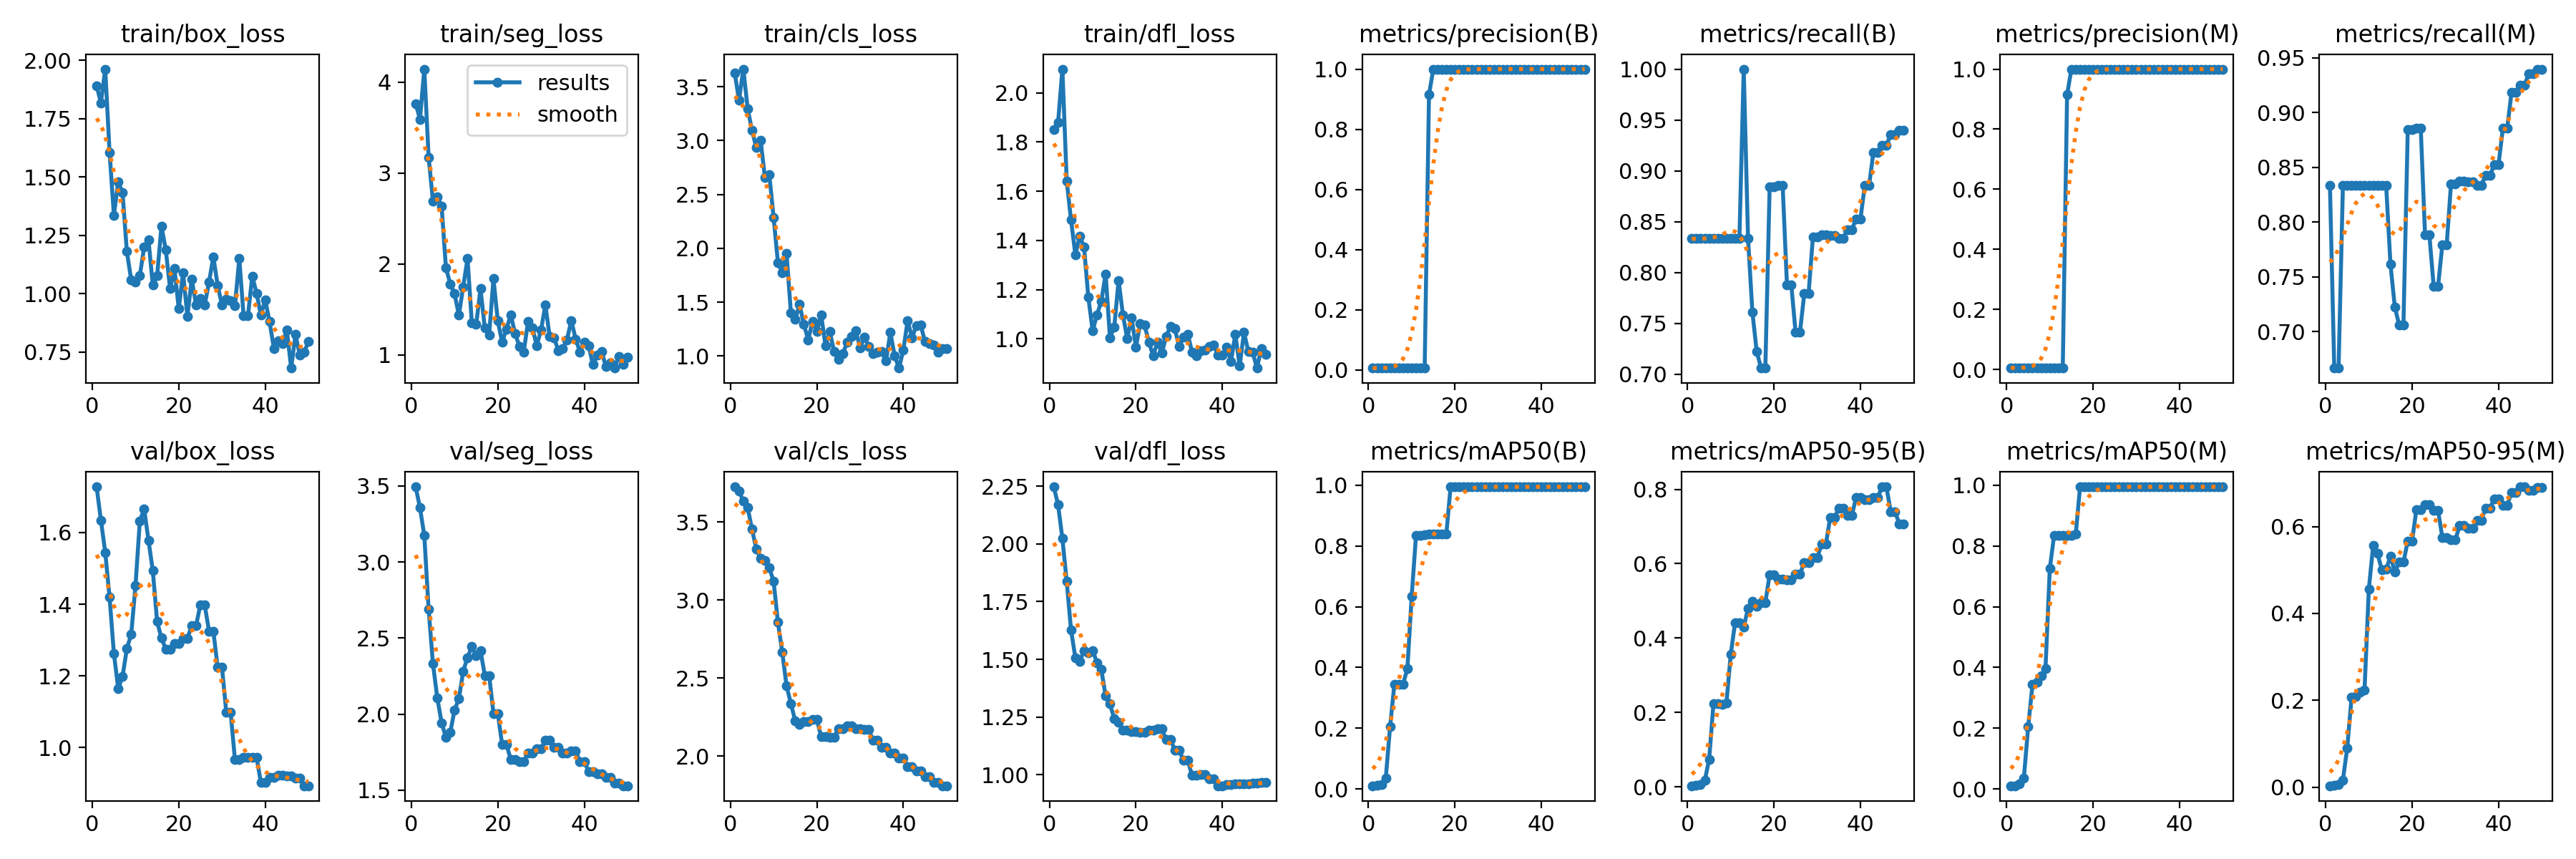

Source data for this figure (header and first rows):
epoch, train/box_loss, train/seg_loss, train/cls_loss, train/dfl_loss, metrics/precision(B), metrics/recall(B), metrics/mAP50(B), metrics/mAP50-95(B), metrics/precision(M), metrics/recall(M), metrics/mAP50(M), metrics/mAP50-95(M), val/box_loss, val/seg_loss, val/cls_loss, val/dfl_loss, lr/pg0, lr/pg1, lr/pg2
1, 1.892, 3.766, 3.63, 1.851, 0.00556, 0.8333, 0.01022, 0.00274, 0.00556, 0.8333, 0.01065, 0.0031, 1.728, 3.494, 3.725, 2.247, 0, 0, 0
2, 1.818, 3.593, 3.376, 1.879, 0.00556, 0.8333, 0.01113, 0.00435, 0.00444, 0.6667, 0.01087, 0.00395, 1.634, 3.357, 3.699, 2.17, 1.9604e-05, 1.9604e-05, 1.9604e-05
3, 1.962, 4.144, 3.663, 2.096, 0.00556, 0.8333, 0.01409, 0.00568, 0.00444, 0.6667, 0.01645, 0.00573, 1.545, 3.174, 3.632, 2.023, 3.8416e-05, 3.8416e-05, 3.8416e-05
4, 1.606, 3.176, 3.296, 1.641, 0.00556, 0.8333, 0.0351, 0.01713, 0.00556, 0.8333, 0.03604, 0.01643, 1.419, 2.691, 3.591, 1.837, 5.6436e-05, 5.6436e-05, 5.6436e-05
5, 1.337, 2.694, 3.096, 1.483, 0.00556, 0.8333, 0.2049, 0.07359, 0.00556, 0.8333, 0.2049, 0.09002, 1.262, 2.332, 3.453, 1.627, 7.3664e-05, 7.3664e-05, 7.3664e-05
6, 1.479, 2.738, 2.933, 1.342, 0.00556, 0.8333, 0.345, 0.223, 0.00556, 0.8333, 0.3452, 0.2064, 1.165, 2.107, 3.326, 1.507, 9.01e-05, 9.01e-05, 9.01e-05
7, 1.432, 2.639, 3, 1.417, 0.00556, 0.8333, 0.3453, 0.2235, 0.00556, 0.8333, 0.3515, 0.2089, 1.198, 1.943, 3.264, 1.492, 0.0001057, 0.0001057, 0.0001057
8, 1.181, 1.961, 2.655, 1.375, 0.00556, 0.8333, 0.3454, 0.2225, 0.00556, 0.8333, 0.3723, 0.2178, 1.276, 1.847, 3.253, 1.537, 0.0001206, 0.0001206, 0.0001206
9, 1.059, 1.781, 2.683, 1.169, 0.00556, 0.8333, 0.3954, 0.2252, 0.00556, 0.8333, 0.3954, 0.2237, 1.316, 1.879, 3.206, 1.527, 0.0001347, 0.0001347, 0.0001347
10, 1.049, 1.671, 2.286, 1.032, 0.00556, 0.8333, 0.6348, 0.3564, 0.00556, 0.8333, 0.7259, 0.4568, 1.452, 2.027, 3.119, 1.538, 0.0001479, 0.0001479, 0.0001479
11, 1.077, 1.437, 1.865, 1.098, 0.00556, 0.8333, 0.8355, 0.4414, 0.00556, 0.8333, 0.8355, 0.5563, 1.632, 2.101, 2.856, 1.486, 0.0001604, 0.0001604, 0.0001604
12, 1.2, 1.75, 1.773, 1.153, 0.00556, 0.8333, 0.8355, 0.4416, 0.00556, 0.8333, 0.8355, 0.5377, 1.666, 2.281, 2.665, 1.456, 0.0001721, 0.0001721, 0.0001721
13, 1.231, 2.06, 1.951, 1.264, 0.00667, 1, 0.8383, 0.4298, 0.00556, 0.8333, 0.8355, 0.5009, 1.578, 2.372, 2.448, 1.341, 0.000183, 0.000183, 0.000183
14, 1.037, 1.35, 1.4, 1.005, 0.9151, 0.8333, 0.8384, 0.4798, 0.9151, 0.8333, 0.8355, 0.5017, 1.493, 2.443, 2.335, 1.306, 0.0001931, 0.0001931, 0.0001931
15, 1.076, 1.334, 1.339, 1.048, 1, 0.7614, 0.8386, 0.4986, 1, 0.7614, 0.8355, 0.5316, 1.351, 2.385, 2.225, 1.243, 0.0002024, 0.0002024, 0.0002024
16, 1.29, 1.728, 1.477, 1.238, 1, 0.7226, 0.8386, 0.4851, 1, 0.7226, 0.8385, 0.496, 1.305, 2.416, 2.2, 1.227, 0.0002109, 0.0002109, 0.0002109
17, 1.187, 1.294, 1.291, 1.097, 1, 0.7062, 0.8385, 0.4956, 1, 0.7062, 0.995, 0.5178, 1.275, 2.254, 2.219, 1.192, 0.0002186, 0.0002186, 0.0002186
18, 1.021, 1.222, 1.15, 1, 1, 0.7062, 0.8385, 0.4956, 1, 0.7062, 0.995, 0.5178, 1.275, 2.254, 2.219, 1.192, 0.0002256, 0.0002256, 0.0002256
19, 1.108, 1.838, 1.321, 1.085, 1, 0.8845, 0.995, 0.5706, 1, 0.8845, 0.995, 0.5671, 1.29, 2.005, 2.234, 1.187, 0.0002317, 0.0002317, 0.0002317
20, 0.9357, 1.374, 1.225, 0.9665, 1, 0.8845, 0.995, 0.5706, 1, 0.8845, 0.995, 0.5671, 1.29, 2.005, 2.234, 1.187, 0.000237, 0.000237, 0.000237
21, 1.088, 1.139, 1.383, 1.061, 1, 0.886, 0.995, 0.5589, 1, 0.886, 0.995, 0.6392, 1.305, 1.801, 2.123, 1.184, 0.0002416, 0.0002416, 0.0002416
22, 0.9036, 1.285, 1.093, 1.056, 1, 0.886, 0.995, 0.5589, 1, 0.886, 0.995, 0.6392, 1.305, 1.801, 2.123, 1.184, 0.0002454, 0.0002454, 0.0002454
23, 1.061, 1.44, 1.225, 0.9868, 1, 0.7881, 0.995, 0.5558, 1, 0.7881, 0.995, 0.651, 1.34, 1.701, 2.12, 1.194, 0.0002483, 0.0002483, 0.0002483
24, 0.9529, 1.236, 1.039, 0.9309, 1, 0.7881, 0.995, 0.5558, 1, 0.7881, 0.995, 0.651, 1.34, 1.701, 2.12, 1.194, 0.0002505, 0.0002505, 0.0002505
25, 0.9799, 1.092, 0.9678, 0.9879, 1, 0.7412, 0.995, 0.5714, 1, 0.7412, 0.995, 0.6374, 1.398, 1.688, 2.175, 1.198, 0.0002519, 0.0002519, 0.0002519
26, 0.9516, 1.032, 1.021, 0.9419, 1, 0.7412, 0.995, 0.5714, 1, 0.7412, 0.995, 0.6374, 1.398, 1.688, 2.175, 1.198, 0.0002525, 0.0002525, 0.0002525
27, 1.048, 1.367, 1.125, 1.009, 1, 0.7792, 0.995, 0.6038, 1, 0.7792, 0.995, 0.5751, 1.325, 1.744, 2.191, 1.153, 0.0002523, 0.0002523, 0.0002523
28, 1.159, 1.297, 1.183, 1.05, 1, 0.7792, 0.995, 0.6038, 1, 0.7792, 0.995, 0.5751, 1.325, 1.744, 2.191, 1.153, 0.0002513, 0.0002513, 0.0002513
29, 1.035, 1.103, 1.237, 1.042, 1, 0.8348, 0.995, 0.6159, 1, 0.8348, 0.995, 0.5696, 1.224, 1.771, 2.175, 1.107, 0.0002495, 0.0002495, 0.0002495
30, 0.9509, 1.272, 1.072, 0.9687, 1, 0.8348, 0.995, 0.6159, 1, 0.8348, 0.995, 0.5696, 1.224, 1.771, 2.175, 1.107, 0.000247, 0.000247, 0.000247
31, 0.9757, 1.55, 1.176, 1.007, 1, 0.8371, 0.995, 0.6523, 1, 0.8371, 0.995, 0.602, 1.098, 1.827, 2.17, 1.062, 0.0002436, 0.0002436, 0.0002436
32, 0.9702, 1.2, 1.088, 1.019, 1, 0.8371, 0.995, 0.6523, 1, 0.8371, 0.995, 0.602, 1.098, 1.827, 2.17, 1.062, 0.0002394, 0.0002394, 0.0002394
33, 0.9495, 1.19, 1.021, 0.9457, 1, 0.8367, 0.995, 0.7241, 1, 0.8367, 0.995, 0.5956, 0.9656, 1.78, 2.099, 0.9967, 0.0002345, 0.0002345, 0.0002345
34, 1.15, 1.047, 1.032, 0.9305, 1, 0.8367, 0.995, 0.7241, 1, 0.8367, 0.995, 0.5956, 0.9656, 1.78, 2.099, 0.9967, 0.0002288, 0.0002288, 0.0002288
35, 0.9052, 1.067, 1.038, 0.9518, 1, 0.8338, 0.995, 0.7494, 1, 0.8338, 0.995, 0.6148, 0.9716, 1.743, 2.053, 1, 0.0002222, 0.0002222, 0.0002222
36, 0.9043, 1.166, 0.9521, 0.9532, 1, 0.8338, 0.995, 0.7494, 1, 0.8338, 0.995, 0.6148, 0.9716, 1.743, 2.053, 1, 0.0002149, 0.0002149, 0.0002149
37, 1.075, 1.379, 1.219, 0.9698, 1, 0.8424, 0.995, 0.73, 1, 0.8424, 0.995, 0.6429, 0.973, 1.76, 2.021, 0.9815, 0.0002068, 0.0002068, 0.0002068
38, 1.002, 1.175, 0.9996, 0.9745, 1, 0.8424, 0.995, 0.73, 1, 0.8424, 0.995, 0.6429, 0.973, 1.76, 2.021, 0.9815, 0.0001979, 0.0001979, 0.0001979
39, 0.9079, 1.033, 0.8873, 0.9344, 1, 0.8528, 0.995, 0.7784, 1, 0.8528, 0.995, 0.6633, 0.9022, 1.687, 1.985, 0.9524, 0.0001882, 0.0001882, 0.0001882
40, 0.974, 1.14, 1.054, 0.9335, 1, 0.8528, 0.995, 0.7784, 1, 0.8528, 0.995, 0.6633, 0.9022, 1.687, 1.985, 0.9524, 0.0001777, 0.0001777, 0.0001777
41, 0.8797, 1.103, 1.327, 0.9671, 1, 0.8856, 0.995, 0.7732, 1, 0.8856, 0.995, 0.6494, 0.9169, 1.623, 1.933, 0.9566, 0.0001664, 0.0001664, 0.0001664
42, 0.7658, 0.8919, 1.169, 0.9093, 1, 0.8856, 0.995, 0.7732, 1, 0.8856, 0.995, 0.6494, 0.9169, 1.623, 1.933, 0.9566, 0.0001543, 0.0001543, 0.0001543
43, 0.7982, 0.9955, 1.279, 1.019, 1, 0.9184, 0.995, 0.779, 1, 0.9184, 0.995, 0.6788, 0.9235, 1.609, 1.903, 0.9615, 0.0001415, 0.0001415, 0.0001415
44, 0.787, 1.038, 1.29, 0.8894, 1, 0.9184, 0.995, 0.779, 1, 0.9184, 0.995, 0.6788, 0.9235, 1.609, 1.903, 0.9615, 0.0001278, 0.0001278, 0.0001278
45, 0.8442, 0.8741, 1.135, 1.026, 1, 0.9253, 0.995, 0.8068, 1, 0.9253, 0.995, 0.6917, 0.9199, 1.585, 1.866, 0.9592, 0.0001133, 0.0001133, 0.0001133
46, 0.681, 0.9152, 1.112, 0.9499, 1, 0.9253, 0.995, 0.8068, 1, 0.9253, 0.995, 0.6917, 0.9199, 1.585, 1.866, 0.9592, 9.81e-05, 9.81e-05, 9.81e-05
47, 0.8251, 0.8548, 1.098, 0.9462, 1, 0.9355, 0.995, 0.74, 1, 0.9355, 0.995, 0.6834, 0.9141, 1.548, 1.833, 0.9625, 8.2064e-05, 8.2064e-05, 8.2064e-05
48, 0.7357, 0.9827, 1.034, 0.8812, 1, 0.9355, 0.995, 0.74, 1, 0.9355, 0.995, 0.6834, 0.9141, 1.548, 1.833, 0.9625, 6.5236e-05, 6.5236e-05, 6.5236e-05
49, 0.7498, 0.896, 1.066, 0.9602, 1, 0.9397, 0.995, 0.7069, 1, 0.9397, 0.995, 0.6902, 0.8933, 1.529, 1.809, 0.9656, 4.7616e-05, 4.7616e-05, 4.7616e-05
50, 0.7937, 0.9759, 1.07, 0.9367, 1, 0.9397, 0.995, 0.7069, 1, 0.9397, 0.995, 0.6902, 0.8933, 1.529, 1.809, 0.9656, 2.9204e-05, 2.9204e-05, 2.9204e-05
